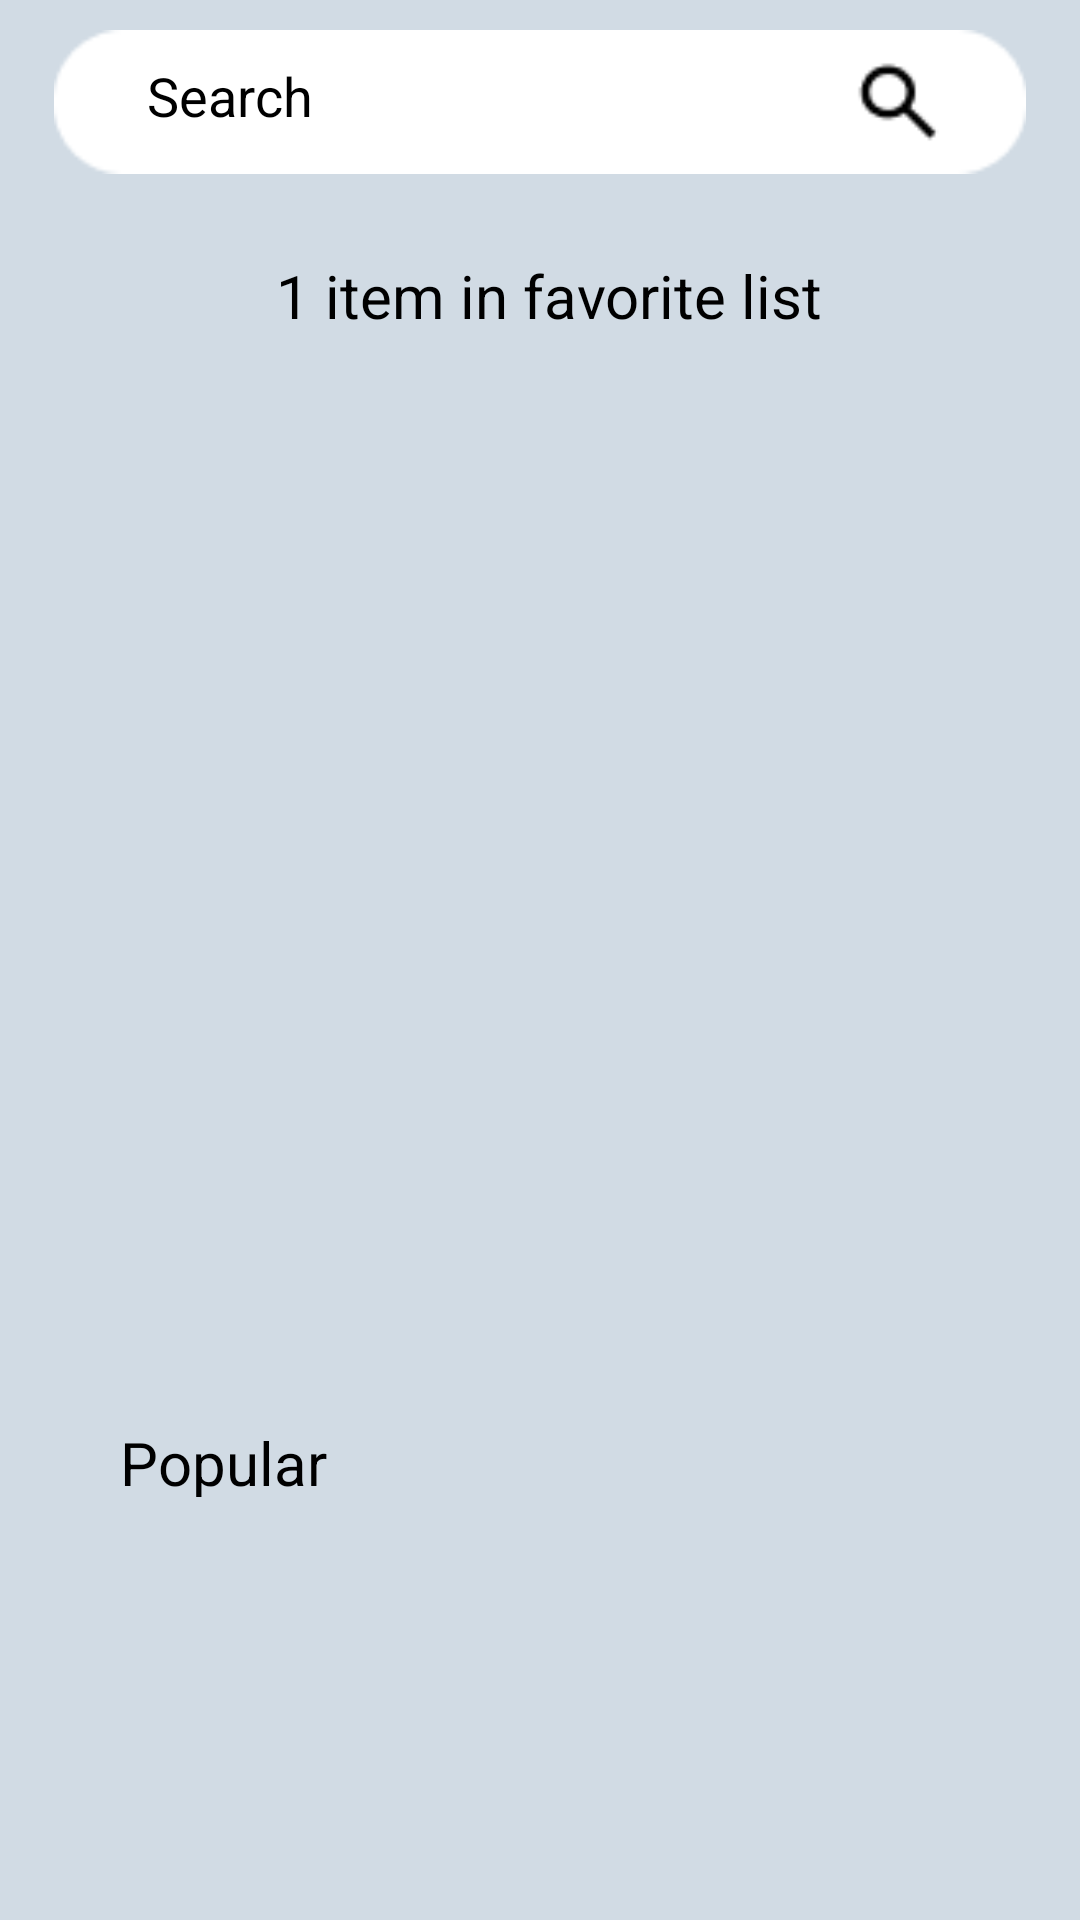

Produce the Android XML layout that renders to this screen, including the resource entries it uses.
<!-- AndroidManifest.xml: application theme Theme.CheetahFoodOrdering -->
<!-- res/layout/fragment_favorite.xml -->
<?xml version="1.0" encoding="utf-8"?>
<androidx.constraintlayout.widget.ConstraintLayout xmlns:android="http://schemas.android.com/apk/res/android"
    xmlns:app="http://schemas.android.com/apk/res-auto"
    xmlns:tools="http://schemas.android.com/tools"
    android:layout_width="match_parent"
    android:layout_height="match_parent"
    android:background="#D1DBE4"
    >

    

    <TextView
        android:id="@+id/textView21"
        android:layout_width="210dp"
        android:layout_height="25dp"
        android:layout_marginStart="40dp"
        android:layout_marginTop="20dp"
        android:text="Popular"
        android:textColor="#000000"
        android:textSize="20sp"
        app:layout_constraintStart_toStartOf="parent"
        app:layout_constraintTop_toBottomOf="@+id/recyclerItem" />

    <androidx.appcompat.widget.Toolbar
        android:id="@+id/toolbar"
        android:layout_width="412dp"
        android:layout_height="56dp"
        android:background="#D1DBE4"
        app:layout_constraintEnd_toEndOf="parent"
        app:layout_constraintStart_toStartOf="parent"
        app:layout_constraintTop_toTopOf="parent"
        tools:ignore="MissingConstraints" />

    <ImageView
        android:id="@+id/imageView"
        android:layout_width="344dp"
        android:layout_height="48dp"
        android:layout_marginTop="10dp"
        android:src="@drawable/rectangle_23"
        app:layout_constraintEnd_toEndOf="parent"
        app:layout_constraintHorizontal_bias="0.5"
        app:layout_constraintStart_toStartOf="parent"
        app:layout_constraintTop_toTopOf="parent"
        tools:ignore="MissingConstraints" />

    <ImageView
        android:id="@+id/img_search"
        android:layout_width="33dp"
        android:layout_height="36dp"
        android:layout_marginTop="6dp"
        android:layout_marginEnd="36dp"
        app:layout_constraintEnd_toEndOf="@+id/imageView"
        app:layout_constraintTop_toTopOf="@+id/imageView"
        app:srcCompat="@drawable/material_symbols_search" />

    <EditText
        android:id="@+id/edt_search"
        android:layout_width="208dp"
        android:layout_height="48dp"
        android:layout_marginTop="8dp"
        android:background="@null"
        android:ems="10"
        android:inputType="textPersonName"
        android:hint="Search"
        android:textColorHint="#000000"

        android:textColor="#000000"

        app:layout_constraintEnd_toEndOf="@+id/imageView"
        app:layout_constraintHorizontal_bias="0.301"
        app:layout_constraintStart_toStartOf="@+id/imageView"
        app:layout_constraintTop_toTopOf="parent" />


    <ImageView
        android:id="@+id/imageView27"
        android:layout_width="32dp"
        android:layout_height="33dp"
        android:layout_marginStart="40dp"
        android:layout_marginTop="25dp"
        app:layout_constraintStart_toStartOf="parent"
        app:layout_constraintTop_toBottomOf="@+id/toolbar"
        app:srcCompat="@drawable/material_symbols_menu" />

    <TextView
        android:id="@+id/txt_number_in_list"
        android:layout_width="210dp"
        android:layout_height="25dp"
        android:layout_marginStart="20dp"
        android:text="1 item in favorite list"
        android:textColor="#000000"
        android:textSize="20sp"
        app:layout_constraintBottom_toBottomOf="@+id/imageView27"
        app:layout_constraintStart_toEndOf="@+id/imageView27"
        app:layout_constraintTop_toTopOf="@+id/imageView27" />

    <androidx.recyclerview.widget.RecyclerView
        android:id="@+id/recyclerItem"
        android:layout_width="332dp"
        android:layout_height="325dp"

        android:layout_marginStart="10dp"
        android:layout_marginTop="15dp"
        android:layout_marginEnd="10dp"
        app:layout_constraintEnd_toEndOf="parent"
        app:layout_constraintStart_toStartOf="parent"
        app:layout_constraintTop_toBottomOf="@+id/imageView27" />

    <androidx.recyclerview.widget.RecyclerView
        android:id="@+id/recyclerItemPopular"
        android:layout_width="332dp"
        android:layout_height="192dp"
        android:layout_marginStart="10dp"

        android:layout_marginTop="5dp"
        android:layout_marginEnd="10dp"
        android:layout_marginBottom="1dp"
        app:layout_constraintBottom_toBottomOf="parent"
        app:layout_constraintEnd_toEndOf="parent"
        app:layout_constraintHorizontal_bias="0.438"
        app:layout_constraintStart_toStartOf="parent"
        app:layout_constraintTop_toBottomOf="@+id/textView21"
        app:layout_constraintVertical_bias="0.482" />

</androidx.constraintlayout.widget.ConstraintLayout>
<!-- resources referenced by this layout -->
<resources>
  <!-- drawable material_symbols_search: png bitmap (drawable, 366 bytes) -->
  <!-- drawable rectangle_23: png bitmap (drawable, 731 bytes) -->
  <style name="Theme.CheetahFoodOrdering" parent="Theme.AppCompat.NoActionBar">
          
          <item name="colorPrimary">@color/purple_500</item>
          <item name="colorPrimaryVariant">@color/purple_700</item>
          <item name="colorOnPrimary">@color/white</item>
          
          <item name="colorSecondary">@color/teal_200</item>
          <item name="colorSecondaryVariant">@color/teal_700</item>
          <item name="colorOnSecondary">@color/black</item>
          
          <item name="android:statusBarColor">?attr/colorPrimaryVariant</item>
          
      </style>
  <color name="purple_500">#FF6200EE</color>
  <color name="purple_700">#FF3700B3</color>
  <color name="white">#FFFFFFFF</color>
  <color name="teal_200">#FF03DAC5</color>
  <color name="teal_700">#FF018786</color>
  <color name="black">#FF000000</color>
</resources>
